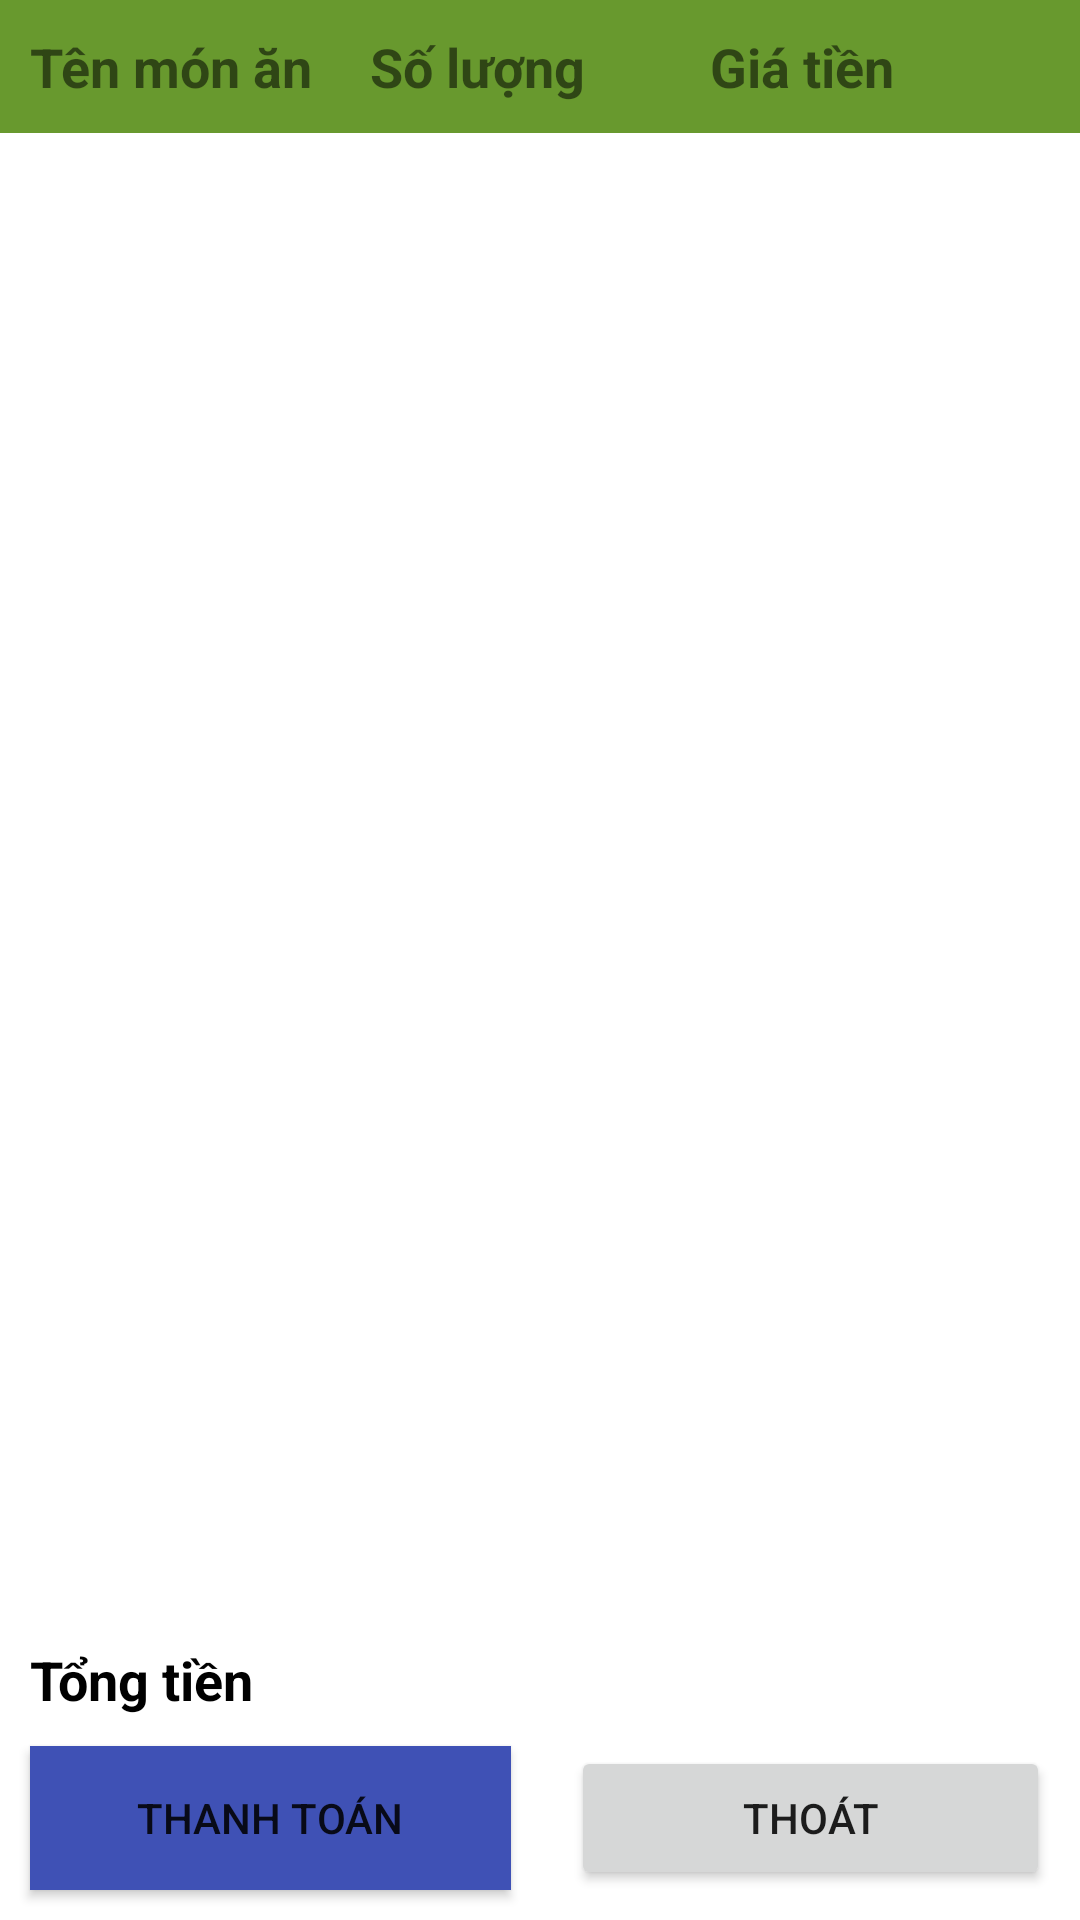

The Android layout XML behind this screen, and the referenced resources:
<!-- AndroidManifest.xml: application theme AppTheme -->
<!-- res/layout/activity_thanh_toan.xml -->
<?xml version="1.0" encoding="utf-8"?>
<LinearLayout xmlns:android="http://schemas.android.com/apk/res/android"
              android:orientation="vertical" android:layout_width="match_parent"
              android:layout_height="match_parent"
              android:background="@color/colorWhite"
>

    <LinearLayout
            android:layout_width="match_parent"
            android:layout_height="wrap_content"
            android:padding="@dimen/size10dp"
            android:background="@color/backgroundDangNhap"
            android:orientation="horizontal"
    >

        <TextView
                android:layout_width="match_parent"
                android:layout_height="wrap_content"
                android:text="@string/tenmonan"
                android:layout_weight="1"
                android:textSize="@dimen/size18sp"
                android:textStyle="bold"

        />

        <TextView
                android:layout_width="match_parent"
                android:layout_height="wrap_content"
                android:text="@string/soluong"
                android:layout_weight="1"
                android:textSize="@dimen/size18sp"
                android:textStyle="bold"
        />

        <TextView
                android:layout_width="match_parent"
                android:layout_height="wrap_content"
                android:text="@string/giatien"
                android:layout_weight="1"
                android:textSize="@dimen/size18sp"
                android:textStyle="bold"
        />

    </LinearLayout>

    <GridView
            android:id="@+id/gvThanhToan"
            android:layout_width="match_parent"
            android:layout_height="match_parent"
            android:layout_weight="1"
            android:numColumns="1"
    >

    </GridView>

    <TextView
            android:id="@+id/txtTongTien"
            android:layout_width="wrap_content"
            android:layout_height="wrap_content"
            android:text="Tổng tiền"
            android:layout_marginLeft="@dimen/size10dp"
            android:textColor="@color/colorBlack"
            android:textSize="@dimen/size18sp"
            android:textStyle="bold"
    />

    <LinearLayout
            android:layout_width="match_parent"
            android:layout_height="wrap_content">

        <Button
                android:id="@+id/btnThanhToan"
                android:layout_width="wrap_content"
                android:layout_height="wrap_content"
                android:layout_weight="1"
                android:background="@color/colorPrimary"
                android:text="@string/thanhtoan"
                android:layout_margin="@dimen/size10dp"
                android:onClick="onClickedBtnThanhToan"/>

        <Button
                android:id="@+id/btnThoatThanhToan"
                android:layout_width="wrap_content"
                android:layout_height="wrap_content"
                android:layout_weight="1"
                android:text="@string/thoat"
                android:layout_margin="@dimen/size10dp"
                android:onClick="onClickedBtnThoatThanhToan"/>

    </LinearLayout>

</LinearLayout>
<!-- resources referenced by this layout -->
<resources>
  <color name="backgroundDangNhap">#68992e</color>
  <color name="colorBlack">#000</color>
  <color name="colorPrimary">#3f51b5</color>
  <color name="colorWhite">#ffffff</color>
  <dimen name="size10dp">10dp</dimen>
  <dimen name="size18sp">18sp</dimen>
  <string name="giatien">Giá tiền</string>
  <string name="soluong">Số lượng</string>
  <string name="tenmonan">Tên món ăn</string>
  <string name="thanhtoan">Thanh toán</string>
  <string name="thoat">Thoát</string>
  <style name="AppTheme" parent="Theme.AppCompat.Light.NoActionBar">
          
          <item name="colorPrimary">@color/colorPrimary</item>
          <item name="colorPrimaryDark">@color/colorPrimaryDark</item>
          <item name="colorAccent">@color/colorAccent</item>
         
  
      </style>
  <color name="colorPrimaryDark">#303F9F</color>
  <color name="colorAccent">#ff4081</color>
</resources>
